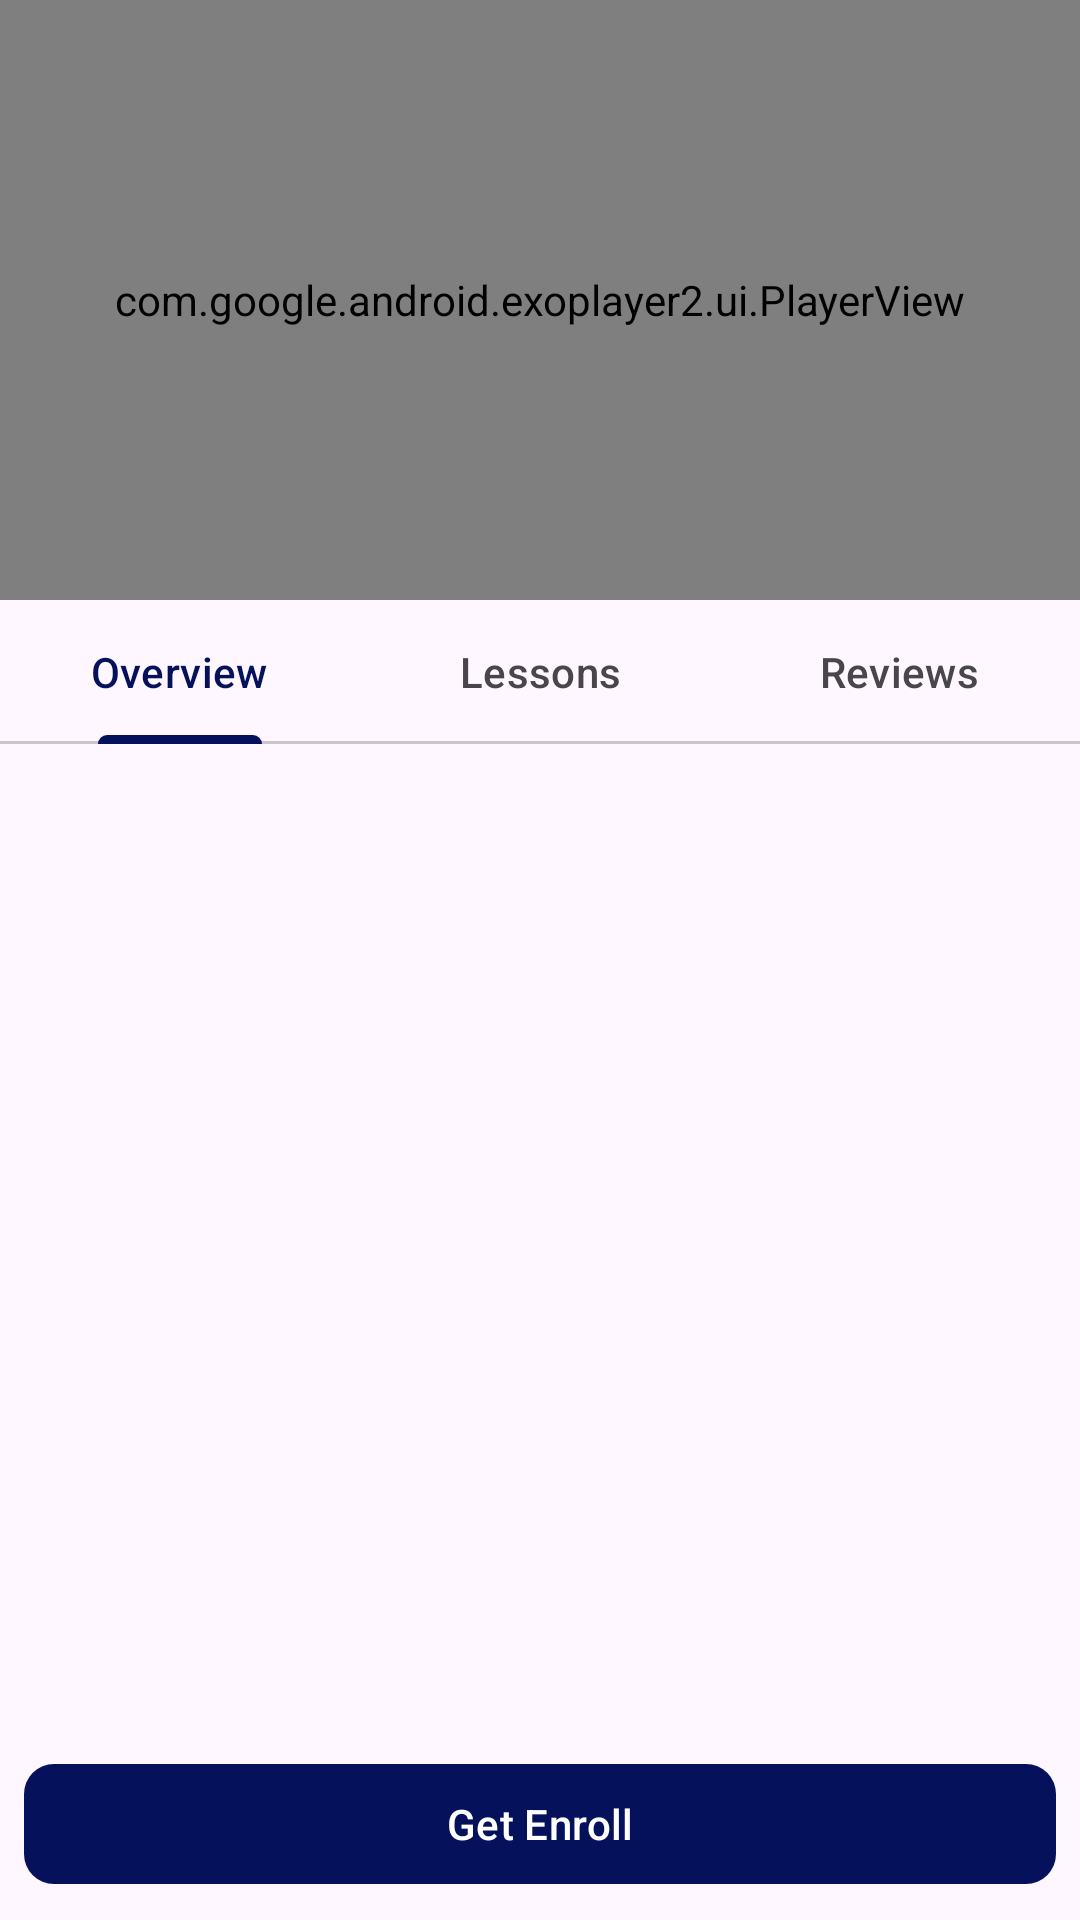

Android layout source for this screen:
<!-- AndroidManifest.xml: application theme Theme.SmartLoop -->
<!-- res/layout/activity_course_details.xml -->
<?xml version="1.0" encoding="utf-8"?>
<androidx.constraintlayout.widget.ConstraintLayout
    xmlns:android="http://schemas.android.com/apk/res/android"
    xmlns:app="http://schemas.android.com/apk/res-auto"
    xmlns:tools="http://schemas.android.com/tools"
    android:id="@+id/main"
    android:layout_width="match_parent"
    android:layout_height="match_parent"
    android:background="@drawable/back01"
    tools:context=".student.view.activities.coursedetails.CourseDetailsActivity">

    <com.google.android.exoplayer2.ui.PlayerView
        android:id="@+id/courseVideo"
        android:layout_width="match_parent"
        android:layout_height="200dp"
        app:layout_constraintEnd_toEndOf="parent"
        app:layout_constraintStart_toStartOf="parent"
        app:layout_constraintTop_toTopOf="parent"
        app:use_controller="true"
        app:resize_mode="fit">

        
        <ImageView
            android:id="@+id/fullscreen_button"
            android:layout_width="36dp"
            android:layout_height="36dp"
            android:layout_alignParentEnd="true"
            android:layout_alignParentBottom="true"
            android:layout_margin="8dp"
            android:src="@drawable/baseline_fullscreen_24"
            android:background="?attr/selectableItemBackgroundBorderless"
            android:visibility="visible" />
    </com.google.android.exoplayer2.ui.PlayerView>

    <com.google.android.material.tabs.TabLayout
        android:id="@+id/tabLayout"
        android:layout_width="match_parent"
        android:layout_height="wrap_content"
        app:layout_constraintEnd_toEndOf="parent"
        app:layout_constraintStart_toStartOf="parent"
        app:layout_constraintTop_toBottomOf="@+id/courseVideo">

        <com.google.android.material.tabs.TabItem
            android:layout_width="wrap_content"
            android:layout_height="wrap_content"
            android:text="Overview" />

        <com.google.android.material.tabs.TabItem
            android:layout_width="wrap_content"
            android:layout_height="wrap_content"
            android:text="Lessons" />

        <com.google.android.material.tabs.TabItem
            android:layout_width="wrap_content"
            android:layout_height="wrap_content"
            android:text="Reviews" />
    </com.google.android.material.tabs.TabLayout>

    <FrameLayout
        android:id="@+id/flCourseDetails"
        android:layout_width="match_parent"
        android:layout_height="0dp"
        app:layout_constraintBottom_toTopOf="@+id/btnEnroll"
        app:layout_constraintEnd_toEndOf="parent"
        app:layout_constraintStart_toStartOf="parent"
        app:layout_constraintTop_toBottomOf="@+id/tabLayout" />

    
    <com.google.android.material.button.MaterialButton
        android:id="@+id/btnReviews"
        android:layout_width="match_parent"
        android:layout_height="wrap_content"
        android:layout_marginHorizontal="8dp"
        android:layout_marginBottom="8dp"
        android:text="Give Review"
        app:cornerRadius="10dp"
        android:visibility="gone"
        app:layout_constraintBottom_toBottomOf="parent"
        app:layout_constraintStart_toStartOf="parent"
        app:layout_constraintEnd_toEndOf="parent" />

    
    <com.google.android.material.button.MaterialButton
        android:id="@+id/btnEnroll"
        android:layout_width="match_parent"
        android:layout_height="wrap_content"
        android:layout_marginHorizontal="8dp"
        android:layout_marginBottom="8dp"
        android:text="Get Enroll"
        app:cornerRadius="10dp"
        android:visibility="visible"
        app:layout_constraintBottom_toTopOf="@id/btnReviews"
        app:layout_constraintStart_toStartOf="parent"
        app:layout_constraintEnd_toEndOf="parent" />


</androidx.constraintlayout.widget.ConstraintLayout>
<!-- resources referenced by this layout -->
<resources>
  <style name="Theme.SmartLoop" parent="Base.Theme.SmartLoop" />
  <style name="Base.Theme.SmartLoop" parent="Theme.Material3.Light.NoActionBar">
          
           <item name="colorPrimaryDark">@color/primary</item>
          <item name="colorPrimary">@color/primary</item>
          <item name="colorAccent">@color/accent</item>
      </style>
  <color name="primary">#05115A</color>
  <color name="accent">#F44336</color>
</resources>
